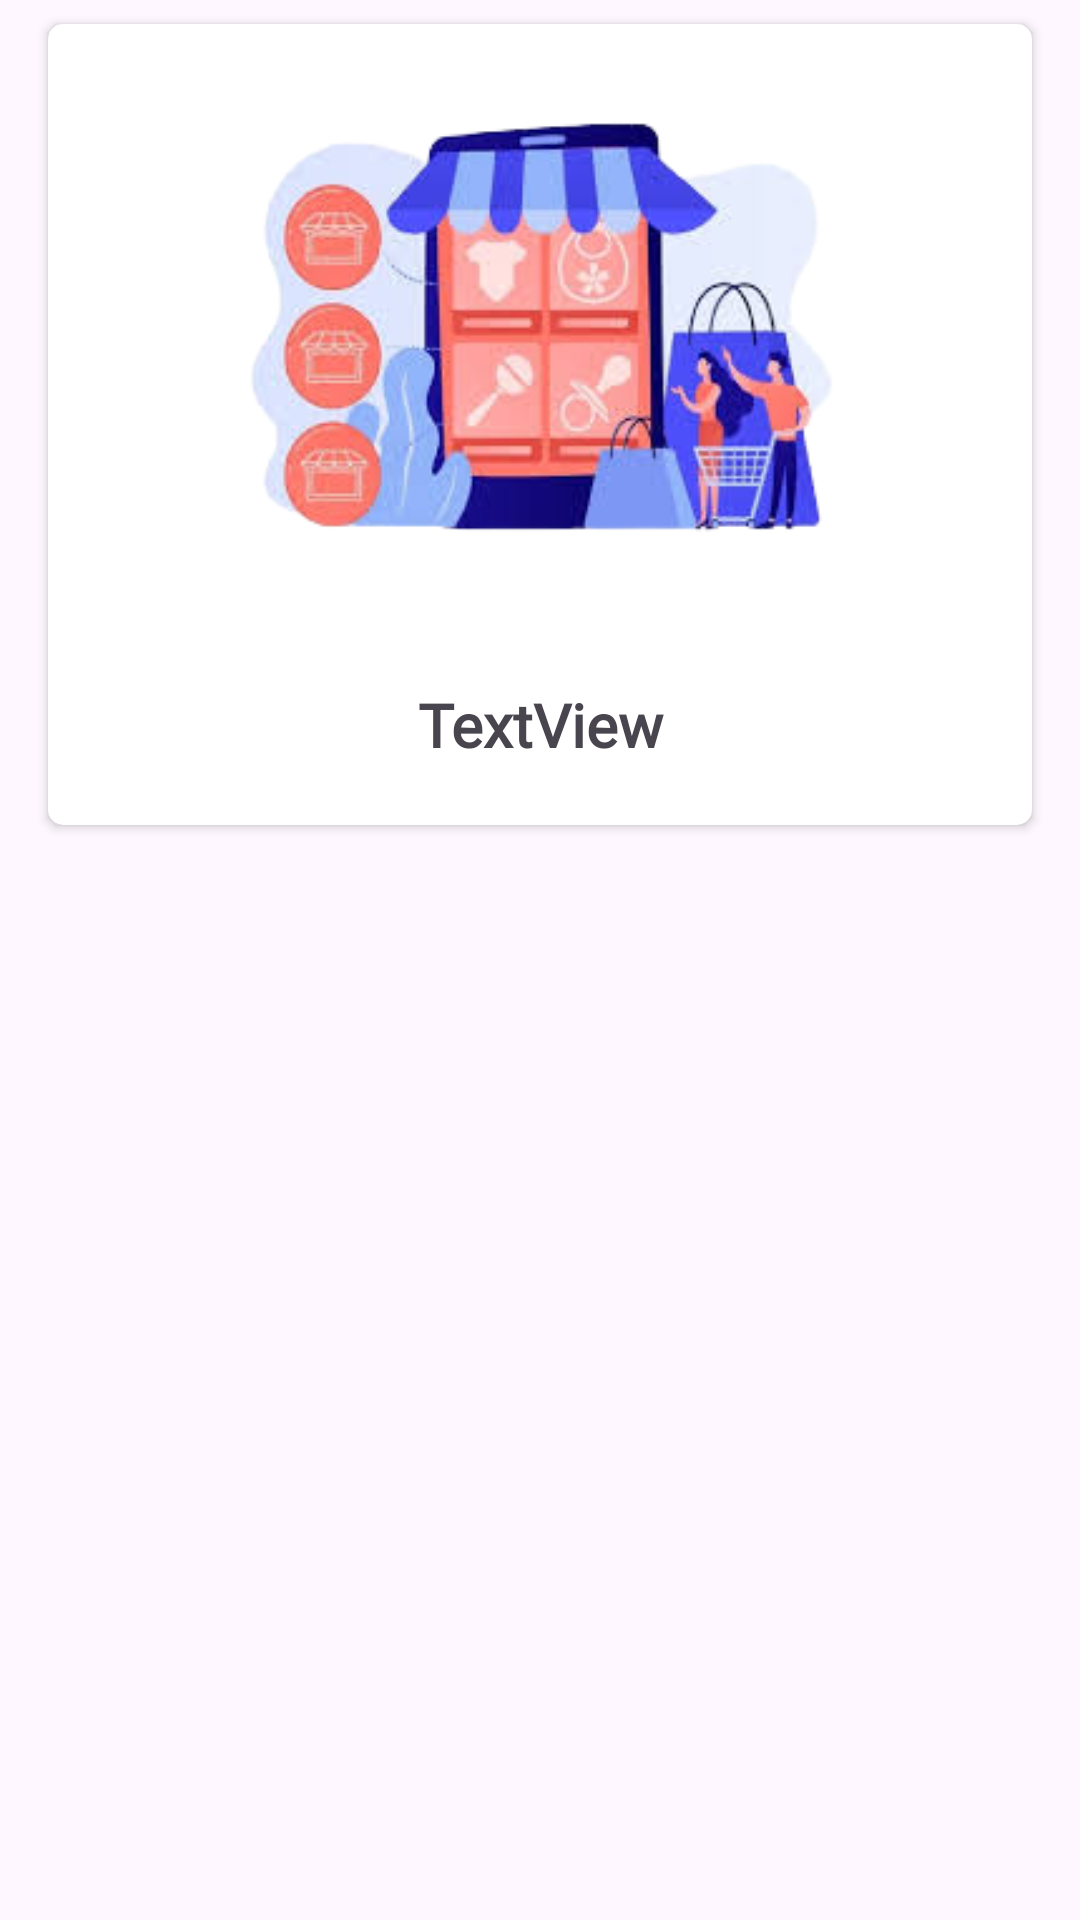

Android layout source for this screen:
<!-- AndroidManifest.xml: application theme Theme.ProductCatelog -->
<!-- res/layout/sample_recyclerview.xml -->
<?xml version="1.0" encoding="utf-8"?>
<androidx.constraintlayout.widget.ConstraintLayout xmlns:android="http://schemas.android.com/apk/res/android"
    xmlns:app="http://schemas.android.com/apk/res-auto"
    android:layout_width="match_parent"
    android:layout_height="match_parent">

    <androidx.cardview.widget.CardView
        android:layout_width="0dp"
        android:layout_height="wrap_content"
        android:layout_marginStart="16dp"
        android:layout_marginTop="8dp"
        android:layout_marginEnd="16dp"
        android:padding="20dp"
        app:cardCornerRadius="15px"
        app:layout_constraintEnd_toEndOf="parent"
        app:layout_constraintStart_toStartOf="parent"
        app:layout_constraintTop_toTopOf="parent">

        <LinearLayout
            android:layout_width="match_parent"
            android:layout_height="match_parent"
            android:orientation="vertical">

            <ImageView
                android:id="@+id/productImage"
                android:layout_width="300dp"
                android:layout_height="200dp"
                android:layout_gravity="center"
                android:padding="20dp"
                app:srcCompat="@drawable/walkthrough" />

            <TextView
                android:id="@+id/productTitle"
                android:layout_width="match_parent"
                android:layout_height="wrap_content"
                android:fontFamily="@font/roboto_medium"
                android:gravity="center"
                android:paddingTop="20dp"
                android:paddingBottom="20dp"
                android:text="TextView"
                android:textSize="20sp"
                android:textStyle="bold" />
        </LinearLayout>
    </androidx.cardview.widget.CardView>
</androidx.constraintlayout.widget.ConstraintLayout>
<!-- resources referenced by this layout -->
<resources>
  <!-- drawable walkthrough: png bitmap (drawable, 69882 bytes) -->
  <style name="Theme.ProductCatelog" parent="Base.Theme.ProductCatelog" />
  <style name="Base.Theme.ProductCatelog" parent="Theme.Material3.DayNight.NoActionBar">
          
          
      </style>
</resources>
